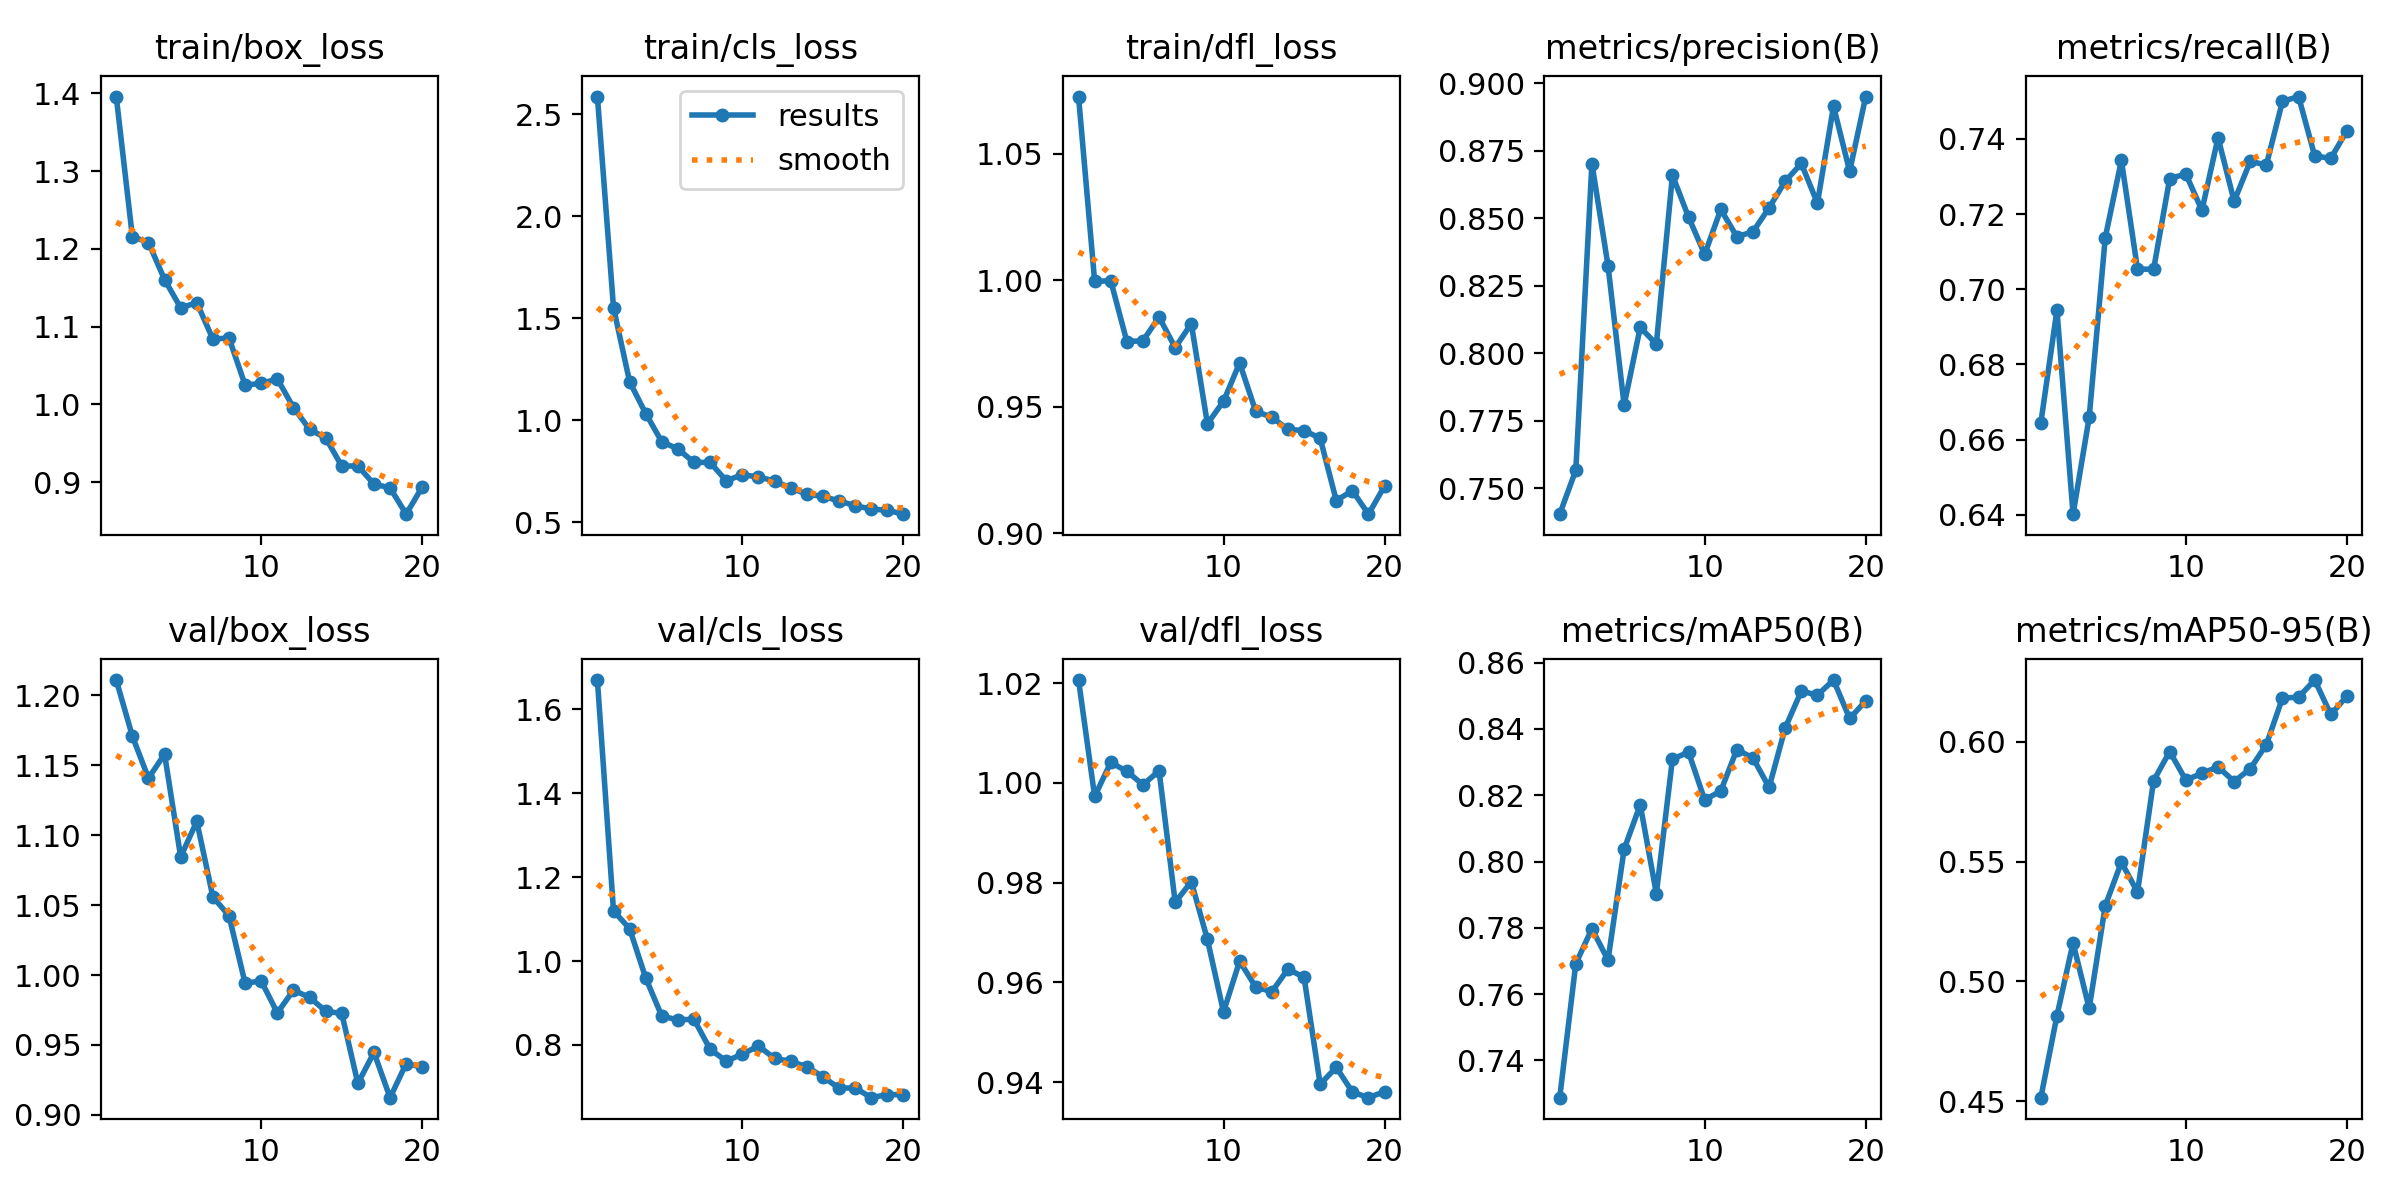

The data file committed next to this chart (first rows):
epoch, train/box_loss, train/cls_loss, train/dfl_loss, metrics/precision(B), metrics/recall(B), metrics/mAP50(B), metrics/mAP50-95(B), val/box_loss, val/cls_loss, val/dfl_loss, lr/pg0, lr/pg1, lr/pg2
1, 1.396, 2.587, 1.073, 0.7403, 0.6645, 0.7288, 0.4515, 1.211, 1.669, 1.021, 0.0002369, 0.0002369, 0.0002369
2, 1.216, 1.552, 0.9996, 0.7566, 0.6944, 0.7692, 0.4857, 1.171, 1.12, 0.9973, 0.0004514, 0.0004514, 0.0004514
3, 1.208, 1.189, 0.9998, 0.8703, 0.6401, 0.7797, 0.5161, 1.141, 1.077, 1.004, 0.0006423, 0.0006423, 0.0006423
4, 1.161, 1.034, 0.9757, 0.8324, 0.6659, 0.7703, 0.4888, 1.158, 0.9597, 1.002, 0.000608, 0.000608, 0.000608
5, 1.124, 0.895, 0.9761, 0.7808, 0.7138, 0.8037, 0.5316, 1.085, 0.8683, 0.9996, 0.0005726, 0.0005726, 0.0005726
6, 1.131, 0.8599, 0.9855, 0.8096, 0.7343, 0.8171, 0.5497, 1.11, 0.8601, 1.002, 0.0005373, 0.0005373, 0.0005373
7, 1.084, 0.7938, 0.9734, 0.8033, 0.7054, 0.7903, 0.5372, 1.056, 0.8609, 0.976, 0.0005019, 0.0005019, 0.0005019
8, 1.085, 0.794, 0.9829, 0.8659, 0.7053, 0.8309, 0.5837, 1.042, 0.7896, 0.9802, 0.0004666, 0.0004666, 0.0004666
9, 1.025, 0.7038, 0.9432, 0.8504, 0.7295, 0.833, 0.5959, 0.9941, 0.7615, 0.9686, 0.0004313, 0.0004313, 0.0004313
10, 1.027, 0.7339, 0.9522, 0.8366, 0.7307, 0.8186, 0.584, 0.9958, 0.7783, 0.9541, 0.0003959, 0.0003959, 0.0003959
11, 1.033, 0.7223, 0.9673, 0.8533, 0.721, 0.8213, 0.5868, 0.9729, 0.7975, 0.9643, 0.0003606, 0.0003606, 0.0003606
12, 0.9959, 0.7028, 0.9481, 0.8432, 0.7403, 0.8338, 0.5895, 0.9891, 0.7679, 0.959, 0.0003252, 0.0003252, 0.0003252
13, 0.9679, 0.6686, 0.9458, 0.845, 0.7234, 0.8312, 0.5833, 0.9841, 0.761, 0.9581, 0.0002899, 0.0002899, 0.0002899
14, 0.9568, 0.6386, 0.941, 0.8539, 0.734, 0.8224, 0.5887, 0.9741, 0.7479, 0.9626, 0.0002545, 0.0002545, 0.0002545
15, 0.9206, 0.6271, 0.9406, 0.8637, 0.7331, 0.8403, 0.5988, 0.9725, 0.7243, 0.961, 0.0002192, 0.0002192, 0.0002192
16, 0.9207, 0.6055, 0.9375, 0.8703, 0.75, 0.8514, 0.6182, 0.9225, 0.697, 0.9396, 0.0001838, 0.0001838, 0.0001838
17, 0.8974, 0.5815, 0.9129, 0.8556, 0.7513, 0.8502, 0.6185, 0.9446, 0.6978, 0.943, 0.0001485, 0.0001485, 0.0001485
18, 0.8924, 0.5655, 0.9167, 0.8915, 0.7355, 0.8548, 0.6257, 0.9123, 0.6744, 0.938, 0.0001132, 0.0001132, 0.0001132
19, 0.8587, 0.5594, 0.9075, 0.8674, 0.7348, 0.8432, 0.6113, 0.9367, 0.6819, 0.9369, 7.7826e-05, 7.7826e-05, 7.7826e-05
20, 0.8939, 0.5402, 0.9186, 0.8951, 0.7422, 0.8485, 0.6189, 0.9341, 0.6813, 0.9381, 4.2483e-05, 4.2483e-05, 4.2483e-05
